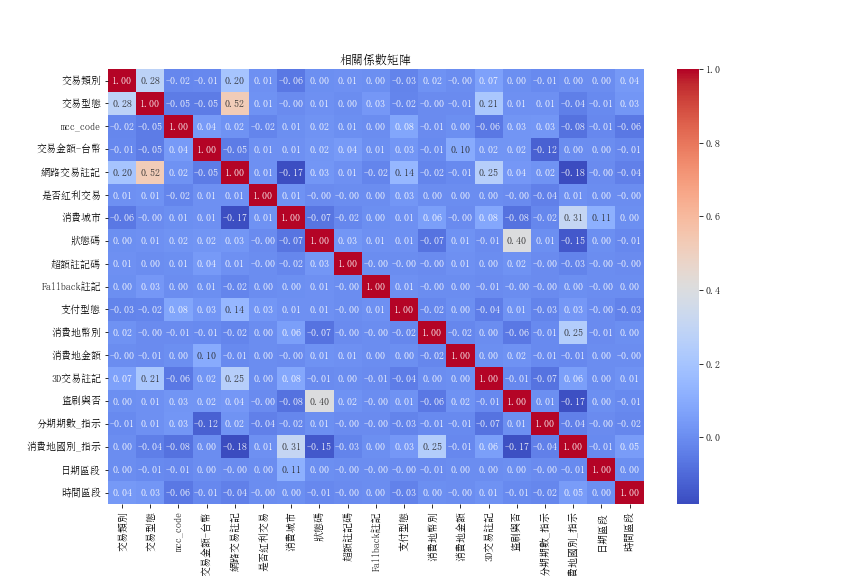

Data behind this chart, as committed beside it:
, 交易類別, 交易型態, mcc_code, 交易金額-台幣, 網路交易註記, 是否紅利交易, 消費城市, 狀態碼, 超額註記碼, Fallback註記, 支付型態, 消費地幣別, 消費地金額, 3D交易註記, 盜刷與否, 分期期數_指示, 消費地國別_指示, 日期區段, 時間區段
交易類別, 1.0, 0.279, -0.01869, -0.0117, 0.1998, 0.009546, -0.05996, 0.004006, 0.009285, 0.003481, -0.02588, 0.01648, -0.0003724, 0.06546, 0.003434, -0.007193, 0.0009513, 0.000804, 0.03747
交易型態, 0.279, 1.0, -0.05001, -0.04778, 0.5204, 0.01244, -0.003087, 0.01091, 0.001071, 0.03282, -0.02285, -0.004897, -0.005568, 0.2129, 0.01131, 0.01136, -0.04173, -0.007916, 0.02936
mcc_code, -0.01869, -0.05001, 1.0, 0.04084, 0.01609, -0.02027, 0.005049, 0.0183, 0.007468, 0.0005486, 0.07743, -0.005527, 0.004705, -0.05862, 0.02516, 0.02809, -0.0789, -0.01173, -0.05779
交易金額-台幣, -0.0117, -0.04778, 0.04084, 1.0, -0.05128, 0.008485, 0.01199, 0.02404, 0.04204, 0.006095, 0.02626, -0.009244, 0.09745, 0.02344, 0.02257, -0.1246, 0.002008, 0.002173, -0.01136
網路交易註記, 0.1998, 0.5204, 0.01609, -0.05128, 1.0, 0.01069, -0.1738, 0.03076, 0.00807, -0.0225, 0.1435, -0.02383, -0.006472, 0.2533, 0.03515, 0.0192, -0.1815, -0.003085, -0.0379
是否紅利交易, 0.009546, 0.01244, -0.02027, 0.008485, 0.01069, 1.0, 0.01332, -0.001686, -0.001054, 0.0006278, 0.02861, 0.003027, 0.0005975, 0.0008028, -0.002235, -0.03713, 0.01225, 0.002289, -0.001044
消費城市, -0.05996, -0.003087, 0.005049, 0.01199, -0.1738, 0.01332, 1.0, -0.07038, -0.01829, 0.003918, 0.008818, 0.05765, -0.003041, 0.08269, -0.07755, -0.01799, 0.3057, 0.1148, 0.004282
狀態碼, 0.004006, 0.01091, 0.0183, 0.02404, 0.03076, -0.001686, -0.07038, 1.0, 0.03002, 0.01173, 0.00907, -0.07078, 0.01369, -0.005745, 0.401, 0.005114, -0.1467, 0.004311, -0.01229
超額註記碼, 0.009285, 0.001071, 0.007468, 0.04204, 0.00807, -0.001054, -0.01829, 0.03002, 1.0, -0.0001371, -1.7331148857594444e-05, -0.004943, 0.01174, 0.001638, 0.0168, -0.004443, -0.02581, -0.0006014, -0.004023
Fallback註記, 0.003481, 0.03282, 0.0005486, 0.006095, -0.0225, 0.0006278, 0.003918, 0.01173, -0.0001371, 1.0, 0.00838, -0.0005612, 0.001006, -0.005699, -0.000353, -0.004316, 0.004187, -0.0009633, 0.001164
支付型態, -0.02588, -0.02285, 0.07743, 0.02626, 0.1435, 0.02861, 0.008818, 0.00907, -1.7331148857594444e-05, 0.00838, 1.0, -0.01731, 0.003335, -0.04435, 0.01448, -0.02526, 0.03222, -0.003099, -0.02974
消費地幣別, 0.01648, -0.004897, -0.005527, -0.009244, -0.02383, 0.003027, 0.05765, -0.07078, -0.004943, -0.0005612, -0.01731, 1.0, -0.01977, 0.002997, -0.06091, -0.008771, 0.2471, -0.005914, 0.004732
消費地金額, -0.0003724, -0.005568, 0.004705, 0.09745, -0.006472, 0.0005975, -0.003041, 0.01369, 0.01174, 0.001006, 0.003335, -0.01977, 1.0, 0.003238, 0.01542, -0.01052, -0.01188, 0.001538, -0.00128
3D交易註記, 0.06546, 0.2129, -0.05862, 0.02344, 0.2533, 0.0008028, 0.08269, -0.005745, 0.001638, -0.005699, -0.04435, 0.002997, 0.003238, 1.0, -0.01403, -0.07497, 0.05851, 0.0003717, 0.01238
盜刷與否, 0.003434, 0.01131, 0.02516, 0.02257, 0.03515, -0.002235, -0.07755, 0.401, 0.0168, -0.000353, 0.01448, -0.06091, 0.01542, -0.01403, 1.0, 0.00637, -0.1717, 0.003491, -0.00701
分期期數_指示, -0.007193, 0.01136, 0.02809, -0.1246, 0.0192, -0.03713, -0.01799, 0.005114, -0.004443, -0.004316, -0.02526, -0.008771, -0.01052, -0.07497, 0.00637, 1.0, -0.0355, -0.003308, -0.01606
消費地國別_指示, 0.0009513, -0.04173, -0.0789, 0.002008, -0.1815, 0.01225, 0.3057, -0.1467, -0.02581, 0.004187, 0.03222, 0.2471, -0.01188, 0.05851, -0.1717, -0.0355, 1.0, -0.009931, 0.04806
日期區段, 0.000804, -0.007916, -0.01173, 0.002173, -0.003085, 0.002289, 0.1148, 0.004311, -0.0006014, -0.0009633, -0.003099, -0.005914, 0.001538, 0.0003717, 0.003491, -0.003308, -0.009931, 1.0, 0.004958
時間區段, 0.03747, 0.02936, -0.05779, -0.01136, -0.0379, -0.001044, 0.004282, -0.01229, -0.004023, 0.001164, -0.02974, 0.004732, -0.00128, 0.01238, -0.00701, -0.01606, 0.04806, 0.004958, 1.0
